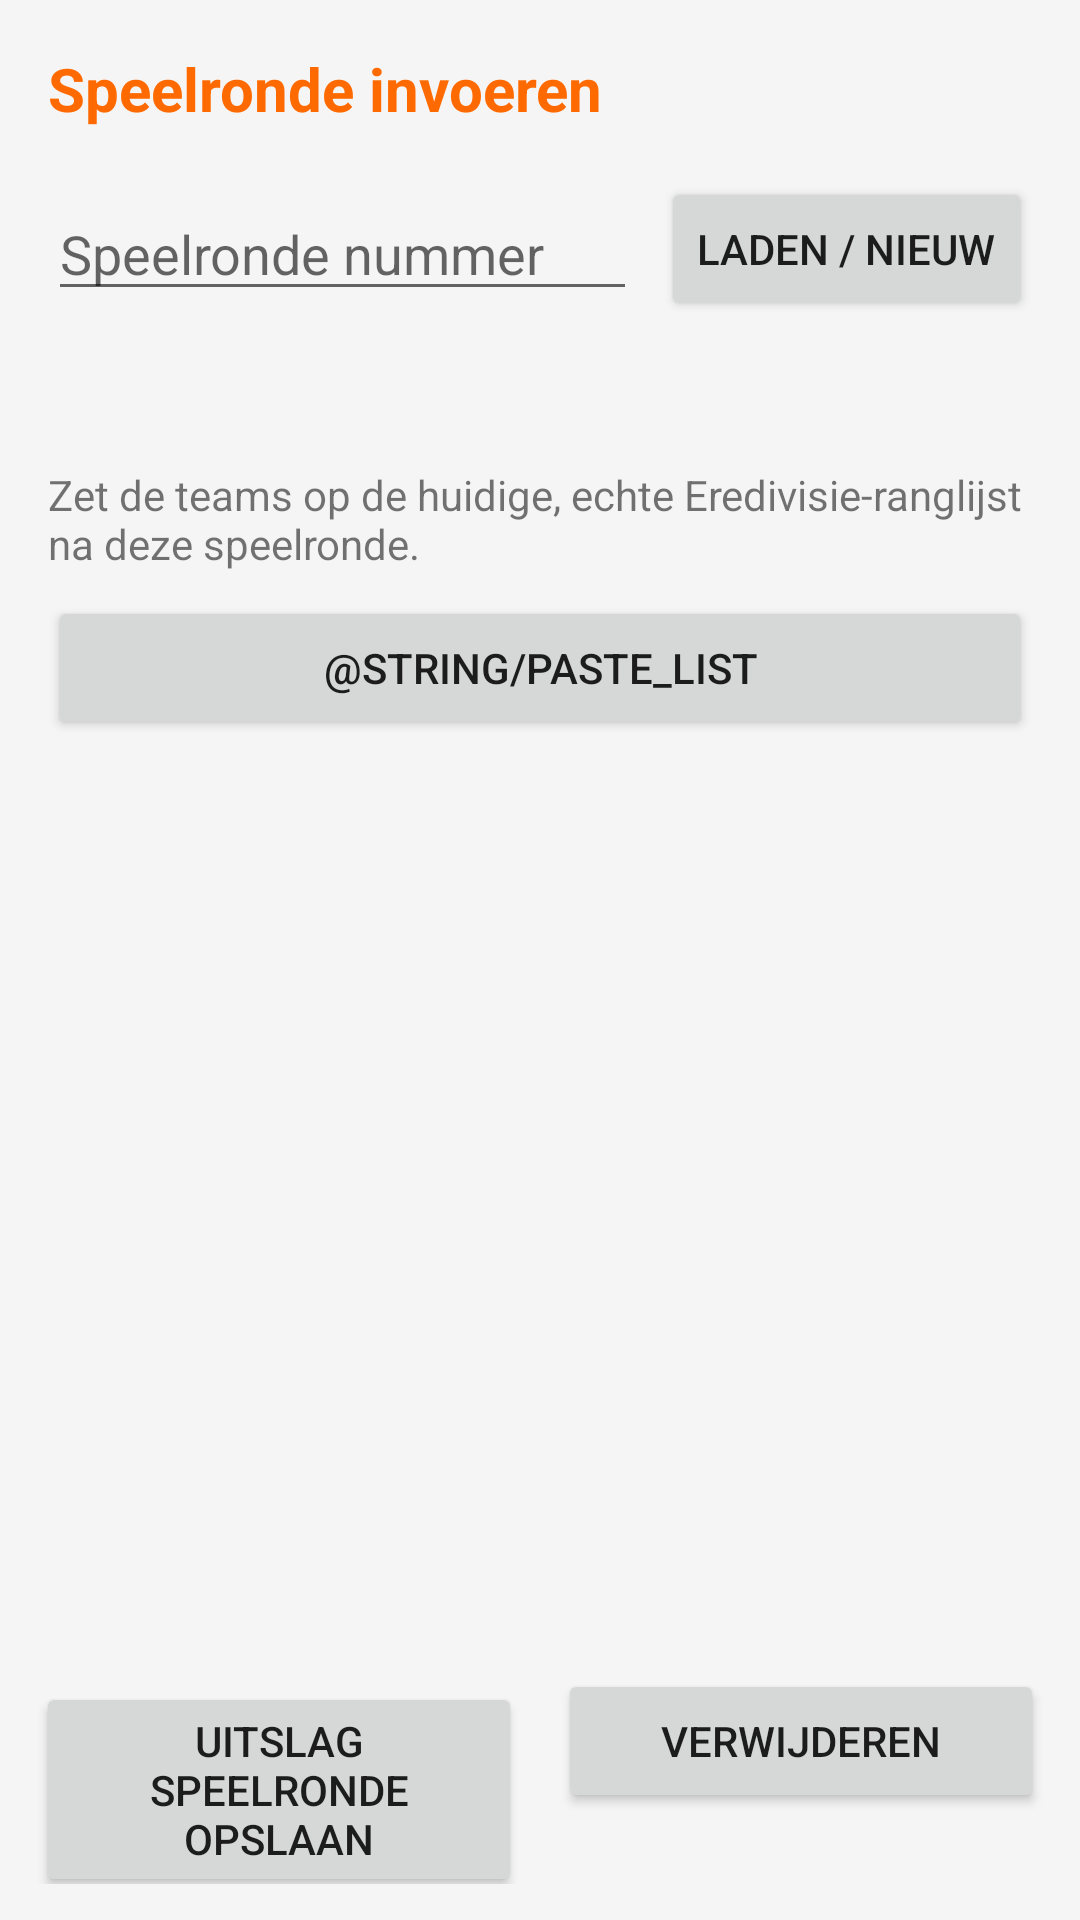

Here is an Android app screen rendered from its layout file. Give the layout XML and the strings, colors and styles it references.
<!-- AndroidManifest.xml: application theme Theme.EredivisieRanking -->
<!-- res/layout/activity_round_entry.xml -->
<?xml version="1.0" encoding="utf-8"?>
<LinearLayout xmlns:android="http://schemas.android.com/apk/res/android"
    android:layout_width="match_parent"
    android:layout_height="match_parent"
    android:orientation="vertical">

    <TextView
        android:layout_width="match_parent"
        android:layout_height="wrap_content"
        android:padding="16dp"
        android:text="@string/title_round_entry"
        android:textSize="20sp"
        android:textStyle="bold"
        android:textColor="@color/orange_primary" />

    <LinearLayout
        android:layout_width="match_parent"
        android:layout_height="wrap_content"
        android:orientation="horizontal"
        android:paddingStart="16dp"
        android:paddingEnd="16dp"
        android:gravity="center_vertical">

        <EditText
            android:id="@+id/editRoundNumber"
            android:layout_width="0dp"
            android:layout_height="wrap_content"
            android:layout_weight="1"
            android:inputType="number"
            android:hint="@string/round_number" />

        <Button
            android:id="@+id/buttonLoadRound"
            android:layout_width="wrap_content"
            android:layout_height="wrap_content"
            android:text="@string/load_round"
            android:layout_marginStart="8dp" />

    </LinearLayout>

    <TextView
        android:id="@+id/textExistingRounds"
        android:layout_width="match_parent"
        android:layout_height="wrap_content"
        android:padding="16dp"
        android:textSize="12sp" />

    <TextView
        android:layout_width="match_parent"
        android:layout_height="wrap_content"
        android:paddingStart="16dp"
        android:paddingEnd="16dp"
        android:paddingBottom="8dp"
        android:text="@string/round_instructions"
        android:textSize="14sp" />

    <Button
        android:id="@+id/buttonPasteList"
        android:layout_width="match_parent"
        android:layout_height="wrap_content"
        android:layout_marginStart="16dp"
        android:layout_marginEnd="16dp"
        android:layout_marginBottom="8dp"
        android:text="@string/paste_list" />

    <androidx.recyclerview.widget.RecyclerView
        android:id="@+id/recyclerRound"
        android:layout_width="match_parent"
        android:layout_height="0dp"
        android:layout_weight="1" />

    <LinearLayout
        android:layout_width="match_parent"
        android:layout_height="wrap_content"
        android:orientation="horizontal"
        android:padding="12dp">

        <Button
            android:id="@+id/buttonSaveRound"
            android:layout_width="0dp"
            android:layout_height="wrap_content"
            android:layout_weight="1"
            android:layout_marginEnd="6dp"
            android:text="@string/save_round" />

        <Button
            android:id="@+id/buttonDeleteRound"
            android:layout_width="0dp"
            android:layout_height="wrap_content"
            android:layout_weight="1"
            android:layout_marginStart="6dp"
            android:text="@string/delete_round" />

    </LinearLayout>

</LinearLayout>
<!-- resources referenced by this layout -->
<resources>
  <color name="orange_primary">#FF6A00</color>
  <string name="delete_round">Verwijderen</string>
  <string name="load_round">Laden / nieuw</string>
  <string name="round_instructions">Zet de teams op de huidige, echte Eredivisie-ranglijst na deze speelronde.</string>
  <string name="round_number">Speelronde nummer</string>
  <string name="save_round">Uitslag speelronde opslaan</string>
  <string name="title_round_entry">Speelronde invoeren</string>
  <style name="Theme.EredivisieRanking" parent="Theme.MaterialComponents.DayNight.NoActionBar">
          <item name="colorPrimary">@color/orange_primary</item>
          <item name="colorPrimaryDark">@color/orange_dark</item>
          <item name="colorAccent">@color/orange_primary</item>
          <item name="android:windowBackground">@color/grey_bg</item>
      </style>
  <color name="orange_dark">#CC5500</color>
  <color name="grey_bg">#F5F5F5</color>
</resources>
